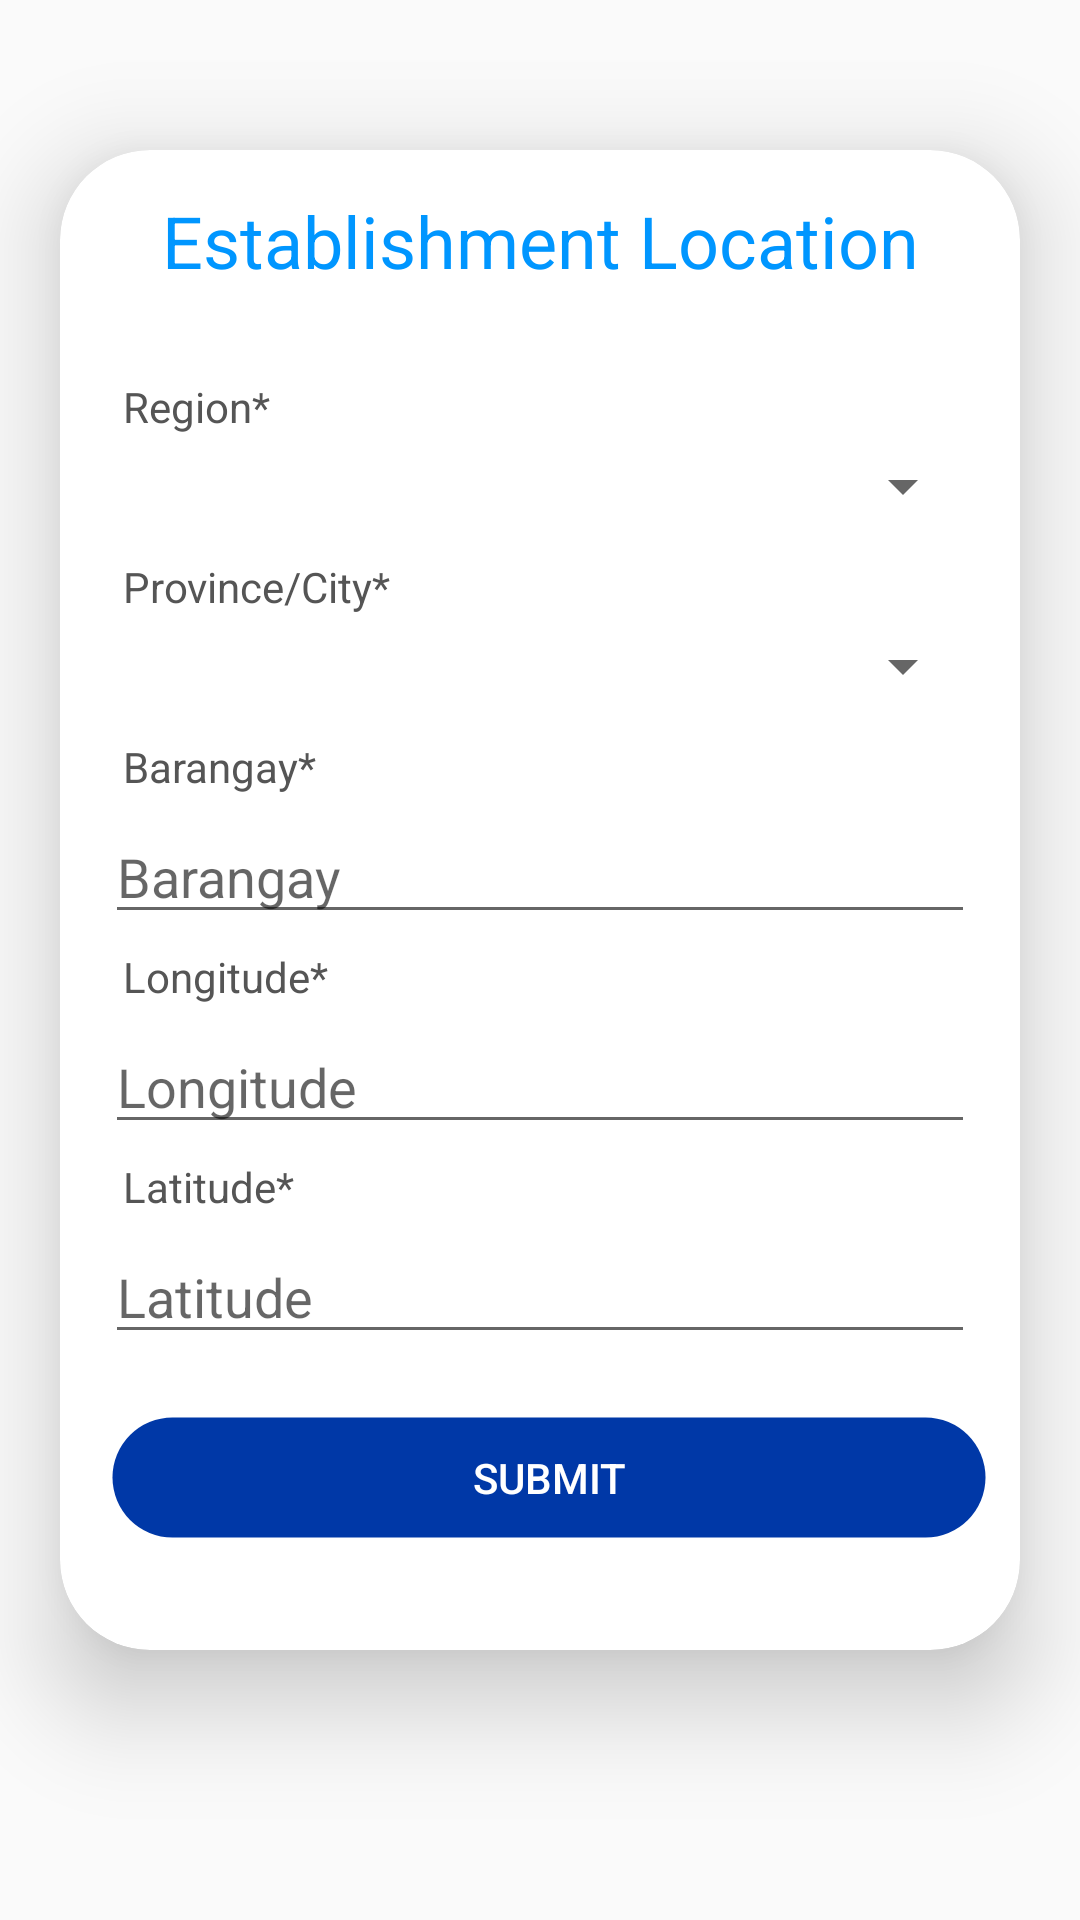

Layout XML and referenced resources for this Android screen:
<!-- AndroidManifest.xml: application theme Theme.TopJuanTech_OJT -->
<!-- res/layout/activity_location_input.xml -->
<?xml version="1.0" encoding="utf-8"?>
<RelativeLayout xmlns:android="http://schemas.android.com/apk/res/android"
    xmlns:tools="http://schemas.android.com/tools"
    android:layout_width="match_parent"
    android:layout_height="match_parent"
    xmlns:app="http://schemas.android.com/apk/res-auto"
    android:layout_margin="25dp"

    >

    <androidx.cardview.widget.CardView
        android:layout_width="341dp"
        android:layout_height="500dp"
        android:layout_marginStart="20dp"
        android:layout_marginTop="50dp"
        android:layout_marginEnd="20dp"
        android:background="@color/white"
        app:cardCornerRadius="30dp"
        app:cardElevation="20dp"
        app:layout_constraintBottom_toBottomOf="parent"
        app:layout_constraintStart_toStartOf="parent"
        app:layout_constraintTop_toTopOf="parent">

        <TextView
            android:id="@+id/txt_tile"
            android:layout_width="match_parent"
            android:layout_height="wrap_content"
            android:layout_marginTop="8dp"
            android:focusable="true"
            android:focusableInTouchMode="true"
            android:padding="6dp"
            android:text="Establishment Location"
            android:textAlignment="center"
            android:textColor="@color/bright_blue"
            android:textSize="24sp" />

        <TextView
            android:id="@+id/txt_region"
            android:layout_width="match_parent"
            android:layout_height="wrap_content"
            android:layout_marginLeft="15dp"
            android:layout_marginTop="70dp"
            android:layout_marginRight="15dp"
            android:focusable="true"
            android:focusableInTouchMode="true"
            android:padding="6dp"
            android:text="Region*"
            android:textColor="#555555" />


        <Spinner
            android:id="@+id/region"
            android:layout_width="match_parent"
            android:layout_height="wrap_content"
            android:layout_below="@+id/txt_region"
            android:layout_marginLeft="15dp"
            android:layout_marginTop="100dp"
            android:layout_marginRight="15dp" />

        <TextView
            android:id="@+id/txt_district"
            android:layout_width="match_parent"
            android:layout_height="wrap_content"
            android:layout_below="@id/region"
            android:layout_marginLeft="15dp"
            android:layout_marginTop="130dp"
            android:layout_marginRight="15dp"
            android:focusable="true"
            android:focusableInTouchMode="true"
            android:padding="6dp"
            android:text="Province/City*"
            android:textColor="#555555" />

        <Spinner
            android:id="@+id/city_district"
            android:layout_width="match_parent"
            android:layout_height="wrap_content"
            android:layout_below="@+id/txt_district"
            android:layout_marginLeft="15dp"
            android:layout_marginTop="160dp"
            android:layout_marginRight="15dp" />

        <TextView
            android:id="@+id/txt_barangay"
            android:layout_width="match_parent"
            android:layout_height="wrap_content"
            android:layout_below="@id/city_district"
            android:layout_marginLeft="15dp"
            android:layout_marginTop="190dp"
            android:layout_marginRight="15dp"
            android:focusable="true"
            android:focusableInTouchMode="true"
            android:padding="6dp"
            android:text="Barangay*"
            android:textColor="#555555" />

        <EditText
            android:id="@+id/editBarangay"
            android:layout_width="match_parent"
            android:layout_height="wrap_content"
            android:layout_marginLeft="15dp"
            android:layout_marginTop="220dp"
            android:layout_marginRight="15dp"
            android:ems="10"
            android:hint="Barangay"
            android:inputType="textPersonName" />

        <TextView
            android:id="@+id/txt_long"
            android:layout_width="match_parent"
            android:layout_height="wrap_content"
            android:layout_below="@id/city_district"
            android:layout_marginLeft="15dp"
            android:layout_marginTop="260dp"
            android:layout_marginRight="15dp"
            android:focusable="true"
            android:focusableInTouchMode="true"
            android:padding="6dp"
            android:text="Longitude*"
            android:textColor="#555555" />

        <EditText
            android:id="@+id/editLong"
            android:layout_width="match_parent"
            android:layout_height="wrap_content"
            android:layout_marginLeft="15dp"
            android:layout_marginTop="290dp"
            android:layout_marginRight="15dp"
            android:ems="10"
            android:hint="Longitude"
            android:inputType="textPersonName" />

        <TextView
            android:id="@+id/txt_lat"
            android:layout_width="match_parent"
            android:layout_height="wrap_content"
            android:layout_below="@id/city_district"
            android:layout_marginLeft="15dp"
            android:layout_marginTop="330dp"
            android:layout_marginRight="15dp"
            android:focusable="true"
            android:focusableInTouchMode="true"
            android:padding="6dp"
            android:text="Latitude*"
            android:textColor="#555555" />

        <EditText
            android:id="@+id/editLa"
            android:layout_width="match_parent"
            android:layout_height="wrap_content"
            android:layout_marginLeft="15dp"
            android:layout_marginTop="360dp"
            android:layout_marginRight="15dp"
            android:ems="10"
            android:hint="Latitude"
            android:inputType="textPersonName" />

        <Button
            android:id="@+id/button_submit"
            android:layout_width="296dp"
            android:layout_height="45dp"
            android:layout_below="@id/region"
            android:layout_centerHorizontal="true"
            android:layout_marginLeft="15dp"
            android:layout_marginTop="420dp"
            android:layout_marginRight="15dp"
            android:background="@drawable/cust_but"
            android:text="Submit"
            android:textColor="@color/white" />
    </androidx.cardview.widget.CardView>

</RelativeLayout>
<!-- resources referenced by this layout -->
<resources>
  <color name="bright_blue">#0096FF</color>
  <color name="white">#FFFFFFFF</color>
  <!-- drawable cust_but (drawable) -->
  <?xml version="1.0" encoding="utf-8"?>
  <shape xmlns:android="http://schemas.android.com/apk/res/android" android:shape="rectangle">
      <solid android:color="@color/ph_blue">
      </solid>
      <stroke android:width="5dp" android:color="#0000" />
      <corners android:radius="150dp"/>
  
  
  </shape>
  <style name="Theme.TopJuanTech_OJT" parent="Theme.AppCompat.Light.NoActionBar">
          
          <item name="colorPrimary">@color/purple_500</item>
          <item name="colorPrimaryVariant">@color/purple_700</item>
          <item name="colorOnPrimary">@color/white</item>
          
          <item name="colorSecondary">@color/teal_200</item>
          <item name="colorSecondaryVariant">@color/teal_700</item>
          <item name="colorOnSecondary">@color/black</item>
          
          <item name="android:statusBarColor" tools:targetApi="l">?attr/colorPrimaryVariant</item>
          
      </style>
  <color name="ph_blue">#0038a7</color>
  <color name="purple_500">#FF6200EE</color>
  <color name="purple_700">#FF3700B3</color>
  <color name="teal_200">#FF03DAC5</color>
  <color name="teal_700">#FF018786</color>
  <color name="black">#FF000000</color>
</resources>
